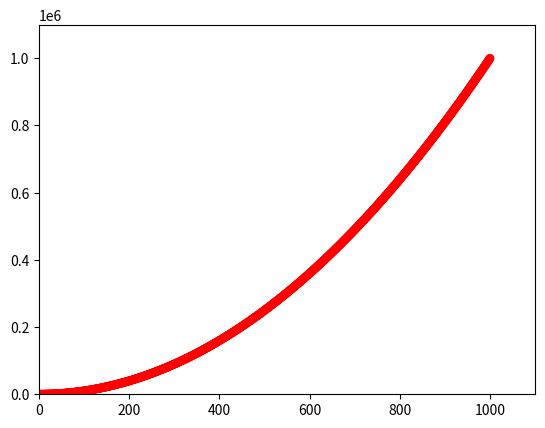

Write Python code to recreate this figure.
# 手工计算列表要包含的值可能效率低下，需要绘制的点很多时尤其如此。
# 可以不必手工计算包含点坐标的列表，而让 Python 循环来替我们完成这种计算。
# 下面是绘制 1000 个点的代码：

import matplotlib.pyplot as plt

# 包含数字 1 ~ 1000
x_values = list(range(1,1001))
# 遍历 x 值 （for x in x_values），计算其值平方
y_values = [x**2 for x in x_values]


# matplotlib 允许你给散点图中的各个点指定颜色。
# 默认为蓝色点和黑色轮廓，在散点图包含的数据点不多时效果很好。但绘制很多点时，黑色轮廓可能会粘连在一起。
# 要删除数据点的轮廓，可在调用 scatter() 时传递实参 edgecolor='none' ：
# 要修改数据点的颜色，可向 scatter() 传递参数 c ，并将其设置为要使用的颜色的名称
# 你还可以使用 RGB 颜色模式自定义颜色。要指定自定义颜色，可传递参数 c ，并将其设置为一个元组，其中包含三个 0~1 之间的小数值，
# 它们分别表示红色、绿色和蓝色分量 [0, 0, 0.8]  值越接近1颜色越浅
plt.scatter(x_values, y_values, c='red', edgecolors='none', s=40)

# 设置每个坐标轴的取值范围
# 由于这个数据集较大，我们将点设置得较小，并使用函数 axis() 指定了每个坐标轴的取值范围
# 函数 axis() 要求提供四个值： x  和 y  坐标轴的最小值和最大值。
plt.axis([0,1100,0,1100000])

plt.show()